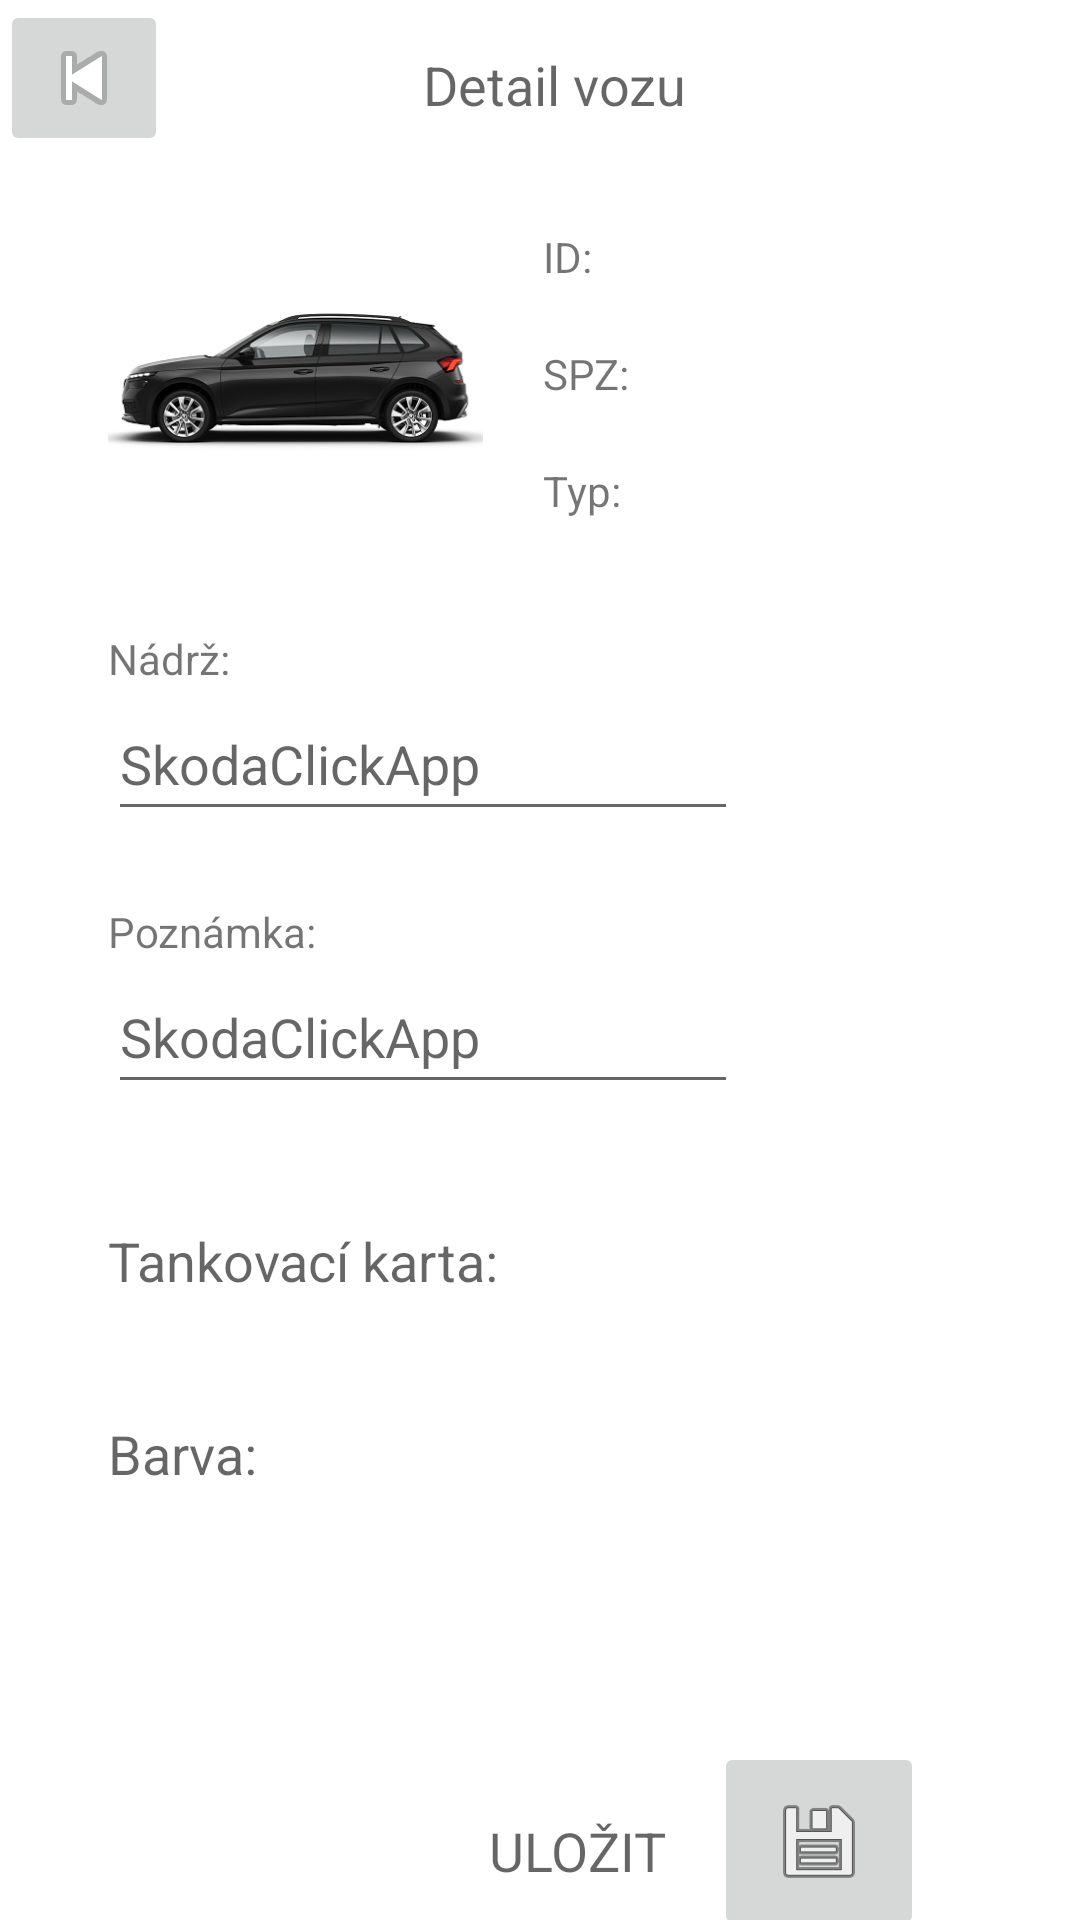

Reconstruct the res/layout file that produces this screen, plus the resources it refers to.
<!-- AndroidManifest.xml: application theme Theme.SkodaClickApp -->
<!-- res/layout/activity_detail_of_car.xml -->
<?xml version="1.0" encoding="utf-8"?>
<androidx.constraintlayout.widget.ConstraintLayout xmlns:android="http://schemas.android.com/apk/res/android"
    xmlns:app="http://schemas.android.com/apk/res-auto"
    xmlns:tools="http://schemas.android.com/tools"
    android:layout_width="match_parent"
    android:layout_height="match_parent"
    tools:context=".activities.DetailOfCar">

    <ImageView
        android:id="@+id/detailImageView"
        android:layout_width="125dp"
        android:layout_height="118dp"
        android:layout_marginStart="36dp"
        android:layout_marginTop="68dp"
        app:layout_constraintStart_toStartOf="parent"
        app:layout_constraintTop_toTopOf="parent"
        app:srcCompat="@drawable/kamiq_black" />

    <TextView
        android:id="@+id/idOfCarDetailed"
        android:layout_width="wrap_content"
        android:layout_height="wrap_content"
        android:layout_marginStart="20dp"
        android:layout_marginTop="76dp"
        android:text="ID:"
        app:layout_constraintStart_toEndOf="@+id/detailImageView"
        app:layout_constraintTop_toTopOf="parent" />

    <TextView
        android:id="@+id/detailTypeOfCar"
        android:layout_width="wrap_content"
        android:layout_height="wrap_content"
        android:layout_marginStart="20dp"
        android:layout_marginTop="20dp"
        android:text="Typ:"
        app:layout_constraintStart_toEndOf="@+id/detailImageView"
        app:layout_constraintTop_toBottomOf="@+id/spzTextView" />

    <TextView
        android:id="@+id/spzTextView"
        android:layout_width="wrap_content"
        android:layout_height="wrap_content"
        android:layout_marginStart="20dp"
        android:layout_marginTop="20dp"
        android:text="SPZ: "
        app:layout_constraintStart_toEndOf="@+id/detailImageView"
        app:layout_constraintTop_toBottomOf="@+id/idOfCarDetailed" />

    <TextView
        android:id="@+id/textView16"
        android:layout_width="wrap_content"
        android:layout_height="wrap_content"
        android:layout_marginTop="16dp"
        android:text="Detail vozu"
        android:textAppearance="@style/TextAppearance.AppCompat.Medium"
        app:layout_constraintEnd_toEndOf="parent"
        app:layout_constraintHorizontal_bias="0.393"
        app:layout_constraintStart_toEndOf="@+id/detailImageButton"
        app:layout_constraintTop_toTopOf="parent" />

    <ImageButton
        android:id="@+id/detailImageButton"
        android:layout_width="wrap_content"
        android:layout_height="wrap_content"
        android:contentDescription="@string/app_name"
        app:layout_constraintStart_toStartOf="parent"
        app:layout_constraintTop_toTopOf="parent"
        app:srcCompat="@android:drawable/ic_media_previous" />

    <EditText
        android:id="@+id/fuelEditText"
        android:layout_width="wrap_content"
        android:layout_height="wrap_content"
        android:layout_marginStart="36dp"
        android:ems="10"
        android:hint="@string/app_name"
        android:inputType="textPersonName"
        android:minHeight="48dp"
        app:layout_constraintStart_toStartOf="parent"
        app:layout_constraintTop_toBottomOf="@+id/textView17" />

    <TextView
        android:id="@+id/textView17"
        android:layout_width="wrap_content"
        android:layout_height="wrap_content"
        android:layout_marginStart="36dp"
        android:layout_marginTop="24dp"
        android:text="Nádrž:"
        app:layout_constraintStart_toStartOf="parent"
        app:layout_constraintTop_toBottomOf="@+id/detailImageView" />

    <TextView
        android:id="@+id/textView18"
        android:layout_width="wrap_content"
        android:layout_height="wrap_content"
        android:layout_marginStart="36dp"
        android:layout_marginTop="24dp"
        android:text="Poznámka:"
        app:layout_constraintStart_toStartOf="parent"
        app:layout_constraintTop_toBottomOf="@+id/fuelEditText" />

    <EditText
        android:id="@+id/descriptionEditText"
        android:layout_width="wrap_content"
        android:layout_height="wrap_content"
        android:layout_marginStart="36dp"
        android:ems="10"
        android:hint="@string/app_name"
        android:inputType="textPersonName"
        android:minHeight="48dp"
        app:layout_constraintStart_toStartOf="parent"
        app:layout_constraintTop_toBottomOf="@+id/textView18" />

    <TextView
        android:id="@+id/fuelCardIdDetail"
        android:layout_width="wrap_content"
        android:layout_height="wrap_content"
        android:layout_marginStart="36dp"
        android:layout_marginTop="40dp"
        android:text="Tankovací karta: "
        android:textAppearance="@style/TextAppearance.AppCompat.Medium"
        app:layout_constraintStart_toStartOf="parent"
        app:layout_constraintTop_toBottomOf="@+id/descriptionEditText" />

    <TextView
        android:id="@+id/colorDetail"
        android:layout_width="wrap_content"
        android:layout_height="wrap_content"
        android:layout_marginStart="36dp"
        android:layout_marginTop="40dp"
        android:text="Barva: "
        android:textAppearance="@style/TextAppearance.AppCompat.Medium"
        app:layout_constraintStart_toStartOf="parent"
        app:layout_constraintTop_toBottomOf="@+id/fuelCardIdDetail" />

    <ImageButton
        android:id="@+id/imageButton2"
        android:layout_width="70dp"
        android:layout_height="66dp"
        android:layout_marginTop="84dp"
        android:layout_marginEnd="52dp"
        app:layout_constraintEnd_toEndOf="parent"
        app:layout_constraintTop_toBottomOf="@+id/colorDetail"
        app:srcCompat="@android:drawable/ic_menu_save" />

    <TextView
        android:id="@+id/textView21"
        android:layout_width="wrap_content"
        android:layout_height="wrap_content"
        android:layout_marginTop="108dp"
        android:layout_marginEnd="16dp"
        android:text="ULOŽIT"
        android:textAppearance="@style/TextAppearance.AppCompat.Medium"
        app:layout_constraintEnd_toStartOf="@+id/imageButton2"
        app:layout_constraintTop_toBottomOf="@+id/colorDetail" />

</androidx.constraintlayout.widget.ConstraintLayout>
<!-- resources referenced by this layout -->
<resources>
  <!-- drawable kamiq_black: png bitmap (drawable-v24, 61269 bytes) -->
  <string name="app_name">SkodaClickApp</string>
  <style name="Theme.SkodaClickApp" parent="Theme.MaterialComponents.DayNight.DarkActionBar">
          
          <item name="colorPrimary">@color/purple_500</item>
          <item name="colorPrimaryVariant">@color/purple_700</item>
          <item name="colorOnPrimary">@color/white</item>
          
          <item name="colorSecondary">@color/teal_200</item>
          <item name="colorSecondaryVariant">@color/teal_700</item>
          <item name="colorOnSecondary">@color/black</item>
          
          <item name="android:statusBarColor" tools:targetApi="l">?attr/colorPrimaryVariant</item>
          
      </style>
  <!-- not gathered from this repository: default colours our renderer supplied (Android Studio template values) -->
  <color name="purple_500">#FF6200EE</color>
  <color name="purple_700">#FF3700B3</color>
  <color name="teal_200">#FF03DAC5</color>
  <color name="teal_700">#FF018786</color>
  <color name="black">#FF000000</color>
  <color name="white">#FFFFFFFF</color>
</resources>
